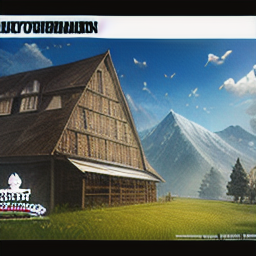
Generation parameters embedded in this image by AUTOMATIC1111 Stable Diffusion web UI or a fork of it (Forge, ...) (PNG 'parameters' text chunk):
high Resolution, phot,  game,  ((advertisement))

Steps: 20, Sampler: DPM++ 2M Karras, CFG scale: 7, Seed: 1929577353, Size: 256x256, Model hash: 1493009b1f, Model: LittleStepMIx_A, FreeU Stages: "[{\"backbone_factor\": 1.2, \"skip_factor\": 0.9}, {\"backbone_factor\": 1.4, \"skip_factor\": 0.2}]", FreeU Schedule: "0.0, 1.0, 0.0", FreeU Version: 2, Version: v1.7.0